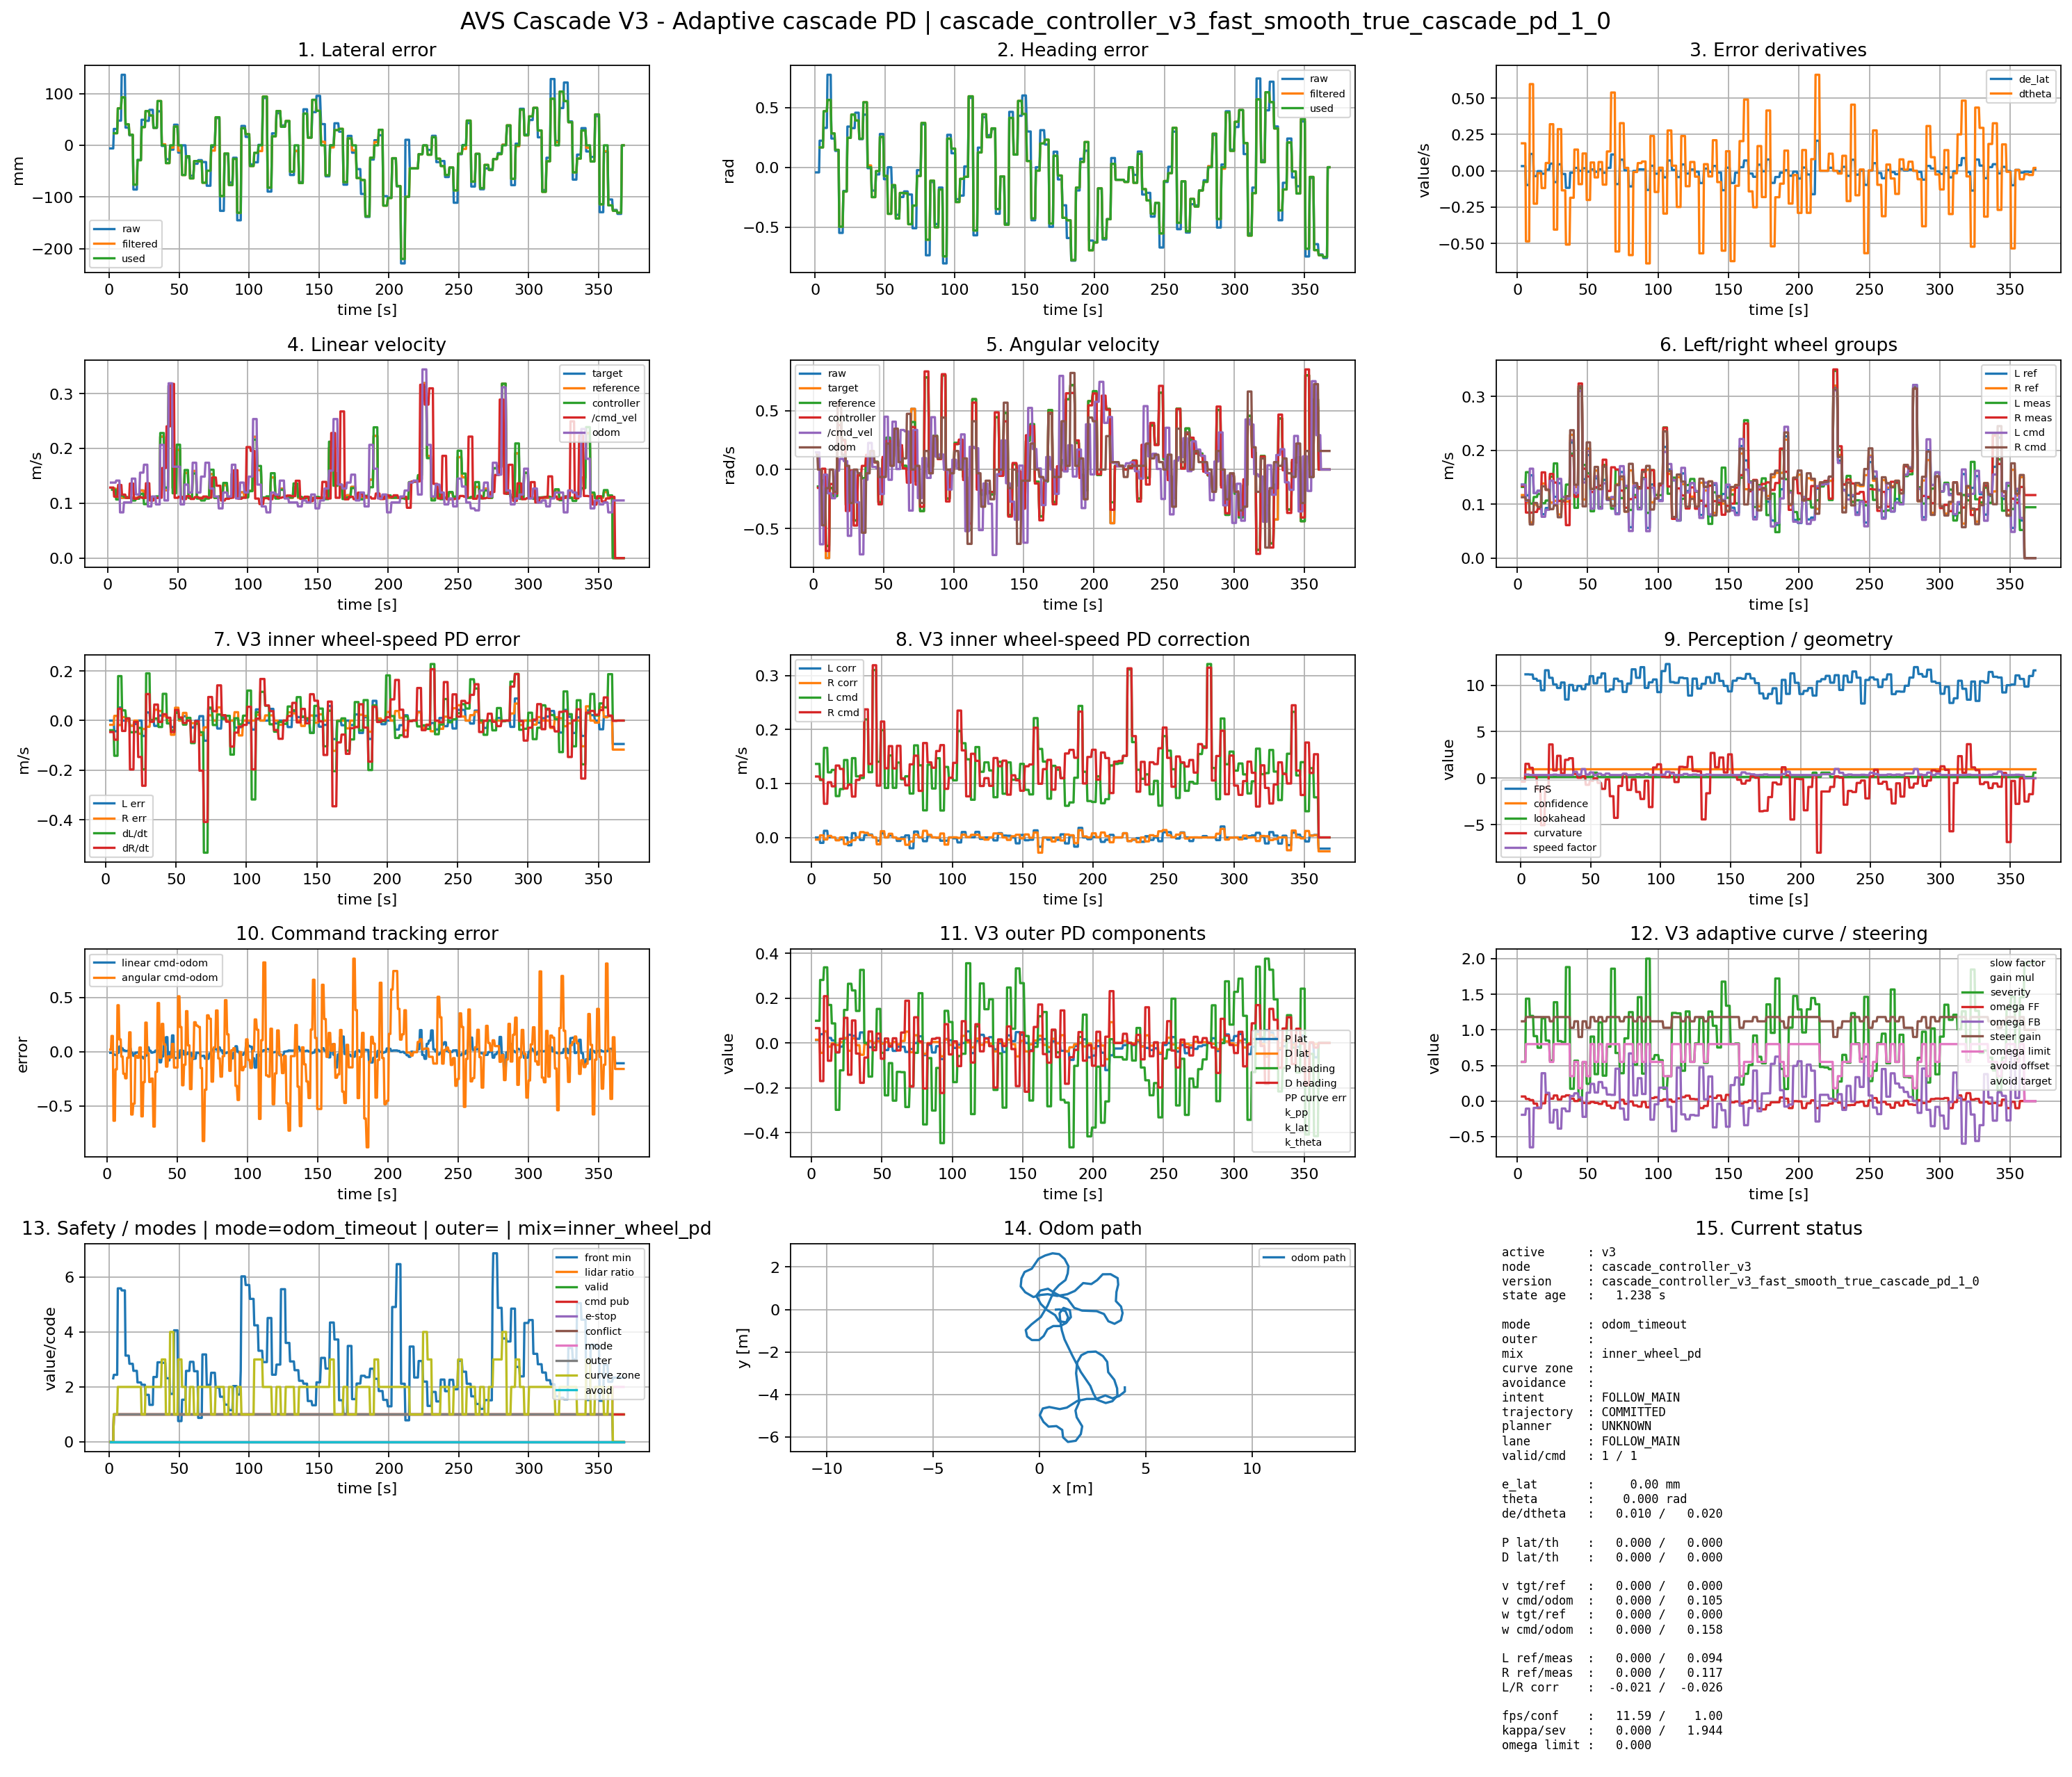

Source data for this figure (header and first rows):
time_wall_s, t_s, active_controller, controller_node, controller_version, controller_mode, outer_mode, mix_mode, curve_zone, avoidance_mode, lane_state, intent_hint, trajectory_hint, planner_status_hint, raw_valid, cmd_published, epsilon_x_mm, e_lat_raw_mm, e_lat_filtered_mm, e_lat_used_mm, theta_raw_rad, theta_filtered_rad, theta_used_rad, de_lat_mps
1785579595, 0.8015, , , , , , , , , FOLLOW_MAIN, , , , 0, 0, -6.0, -6.0, nan, nan, -0.043, nan, nan, nan
1785579596, 1.98, , , , , , , , , FOLLOW_MAIN, , , , 0, 0, -6.0, -6.0, nan, nan, -0.043, nan, nan, nan
1785579597, 2.453, , , , , , , , , FOLLOW_MAIN, , , , 0, 0, -6.0, -6.0, nan, nan, -0.043, nan, nan, nan
1785579597, 2.91, , , , , , , , , FOLLOW_MAIN, , , , 0, 0, -6.0, -6.0, nan, nan, -0.043, nan, nan, nan
1785579598, 3.34, v3, cascade_controller_v3, cascade_controller_v3_fast_smooth_true_c…, cascade_pd_tracking, follow_main, inner_wheel_pd, medium, , FOLLOW_MAIN, FOLLOW_MAIN, COMMITTED, UNKNOWN, 1, 1, 31.7, 31.7, 23.42, 23.42, 0.222, 0.1654, 0.1654, 0.03228
1785579598, 3.823, v3, cascade_controller_v3, cascade_controller_v3_fast_smooth_true_c…, cascade_pd_tracking, follow_main, inner_wheel_pd, medium, , FOLLOW_MAIN, FOLLOW_MAIN, COMMITTED, UNKNOWN, 1, 1, 31.7, 31.7, 23.42, 23.42, 0.222, 0.1654, 0.1654, 0.03228
1785579599, 4.285, v3, cascade_controller_v3, cascade_controller_v3_fast_smooth_true_c…, cascade_pd_tracking, follow_main, inner_wheel_pd, medium, , FOLLOW_MAIN, FOLLOW_MAIN, COMMITTED, UNKNOWN, 1, 1, 31.7, 31.7, 23.42, 23.42, 0.222, 0.1654, 0.1654, 0.03228
1785579599, 4.737, v3, cascade_controller_v3, cascade_controller_v3_fast_smooth_true_c…, cascade_pd_tracking, follow_main, inner_wheel_pd, medium, , FOLLOW_MAIN, FOLLOW_MAIN, COMMITTED, UNKNOWN, 1, 1, 31.7, 31.7, 23.42, 23.42, 0.222, 0.1654, 0.1654, 0.03228
1785579600, 5.216, v3, cascade_controller_v3, cascade_controller_v3_fast_smooth_true_c…, cascade_pd_tracking, follow_main, inner_wheel_pd, medium, , FOLLOW_MAIN, FOLLOW_MAIN, COMMITTED, UNKNOWN, 1, 1, 31.7, 31.7, 23.42, 23.42, 0.222, 0.1654, 0.1654, 0.03228
1785579600, 5.742, v3, cascade_controller_v3, cascade_controller_v3_fast_smooth_true_c…, cascade_pd_tracking, follow_main, inner_wheel_pd, medium, , FOLLOW_MAIN, FOLLOW_MAIN, COMMITTED, UNKNOWN, 1, 1, 31.7, 31.7, 23.42, 23.42, 0.222, 0.1654, 0.1654, 0.03228
1785579601, 6.189, v3, cascade_controller_v3, cascade_controller_v3_fast_smooth_true_c…, cascade_pd_tracking, follow_main, inner_wheel_pd, sharp, , FOLLOW_MAIN, FOLLOW_MAIN, COMMITTED, UNKNOWN, 1, 1, 47.8, 47.8, 71.61, 71.61, 0.329, 0.4687, 0.4687, -0.0978
1785579601, 6.647, v3, cascade_controller_v3, cascade_controller_v3_fast_smooth_true_c…, cascade_pd_tracking, follow_main, inner_wheel_pd, sharp, , FOLLOW_MAIN, FOLLOW_MAIN, COMMITTED, UNKNOWN, 1, 1, 47.8, 47.8, 71.61, 71.61, 0.329, 0.4687, 0.4687, -0.0978
1785579601, 7.11, v3, cascade_controller_v3, cascade_controller_v3_fast_smooth_true_c…, cascade_pd_tracking, follow_main, inner_wheel_pd, sharp, , FOLLOW_MAIN, FOLLOW_MAIN, COMMITTED, UNKNOWN, 1, 1, 47.8, 47.8, 71.61, 71.61, 0.329, 0.4687, 0.4687, -0.0978
1785579602, 7.587, v3, cascade_controller_v3, cascade_controller_v3_fast_smooth_true_c…, cascade_pd_tracking, follow_main, inner_wheel_pd, sharp, , FOLLOW_MAIN, FOLLOW_MAIN, COMMITTED, UNKNOWN, 1, 1, 47.8, 47.8, 71.61, 71.61, 0.329, 0.4687, 0.4687, -0.0978
1785579602, 8.032, v3, cascade_controller_v3, cascade_controller_v3_fast_smooth_true_c…, cascade_pd_tracking, follow_main, inner_wheel_pd, sharp, , FOLLOW_MAIN, FOLLOW_MAIN, COMMITTED, UNKNOWN, 1, 1, 47.8, 47.8, 71.61, 71.61, 0.329, 0.4687, 0.4687, -0.0978
1785579603, 8.482, v3, cascade_controller_v3, cascade_controller_v3_fast_smooth_true_c…, cascade_pd_tracking, follow_main, inner_wheel_pd, sharp, , FOLLOW_MAIN, FOLLOW_MAIN, COMMITTED, UNKNOWN, 1, 1, 47.8, 47.8, 71.61, 71.61, 0.329, 0.4687, 0.4687, -0.0978
1785579603, 8.942, v3, cascade_controller_v3, cascade_controller_v3_fast_smooth_true_c…, cascade_pd_tracking, follow_main, inner_wheel_pd, sharp, , FOLLOW_MAIN, FOLLOW_MAIN, COMMITTED, UNKNOWN, 1, 1, 136.6, 136.6, 92.87, 92.87, 0.773, 0.5625, 0.5625, 0.1159
1785579604, 9.407, v3, cascade_controller_v3, cascade_controller_v3_fast_smooth_true_c…, cascade_pd_tracking, follow_main, inner_wheel_pd, sharp, , FOLLOW_MAIN, FOLLOW_MAIN, COMMITTED, UNKNOWN, 1, 1, 136.6, 136.6, 92.87, 92.87, 0.773, 0.5625, 0.5625, 0.1159
1785579604, 9.858, v3, cascade_controller_v3, cascade_controller_v3_fast_smooth_true_c…, cascade_pd_tracking, follow_main, inner_wheel_pd, sharp, , FOLLOW_MAIN, FOLLOW_MAIN, COMMITTED, UNKNOWN, 1, 1, 136.6, 136.6, 92.87, 92.87, 0.773, 0.5625, 0.5625, 0.1159
1785579605, 10.31, v3, cascade_controller_v3, cascade_controller_v3_fast_smooth_true_c…, cascade_pd_tracking, follow_main, inner_wheel_pd, sharp, , FOLLOW_MAIN, FOLLOW_MAIN, COMMITTED, UNKNOWN, 1, 1, 136.6, 136.6, 92.87, 92.87, 0.773, 0.5625, 0.5625, 0.1159
1785579605, 10.78, v3, cascade_controller_v3, cascade_controller_v3_fast_smooth_true_c…, cascade_pd_tracking, follow_main, inner_wheel_pd, sharp, , FOLLOW_MAIN, FOLLOW_MAIN, COMMITTED, UNKNOWN, 1, 1, 136.6, 136.6, 92.87, 92.87, 0.773, 0.5625, 0.5625, 0.1159
1785579606, 11.24, v3, cascade_controller_v3, cascade_controller_v3_fast_smooth_true_c…, cascade_pd_tracking, follow_main, inner_wheel_pd, sharp, , FOLLOW_MAIN, FOLLOW_MAIN, COMMITTED, UNKNOWN, 1, 1, 136.6, 136.6, 92.87, 92.87, 0.773, 0.5625, 0.5625, 0.1159
1785579606, 11.72, v3, cascade_controller_v3, cascade_controller_v3_fast_smooth_true_c…, cascade_pd_tracking, follow_main, inner_wheel_pd, sharp, , FOLLOW_MAIN, FOLLOW_MAIN, COMMITTED, HOLD, 1, 1, 34.3, 34.3, 40.71, 40.71, 0.24, 0.2829, 0.2829, -0.03661
1785579607, 12.18, v3, cascade_controller_v3, cascade_controller_v3_fast_smooth_true_c…, cascade_pd_tracking, follow_main, inner_wheel_pd, sharp, , FOLLOW_MAIN, FOLLOW_MAIN, COMMITTED, HOLD, 1, 1, 34.3, 34.3, 40.71, 40.71, 0.24, 0.2829, 0.2829, -0.03661
1785579607, 12.64, v3, cascade_controller_v3, cascade_controller_v3_fast_smooth_true_c…, cascade_pd_tracking, follow_main, inner_wheel_pd, sharp, , FOLLOW_MAIN, FOLLOW_MAIN, COMMITTED, HOLD, 1, 1, 34.3, 34.3, 40.71, 40.71, 0.24, 0.2829, 0.2829, -0.03661
1785579607, 13.1, v3, cascade_controller_v3, cascade_controller_v3_fast_smooth_true_c…, cascade_pd_tracking, follow_main, inner_wheel_pd, sharp, , FOLLOW_MAIN, FOLLOW_MAIN, COMMITTED, HOLD, 1, 1, 34.3, 34.3, 40.71, 40.71, 0.24, 0.2829, 0.2829, -0.03661
1785579608, 13.56, v3, cascade_controller_v3, cascade_controller_v3_fast_smooth_true_c…, cascade_pd_tracking, follow_main, inner_wheel_pd, sharp, , FOLLOW_MAIN, FOLLOW_MAIN, COMMITTED, HOLD, 1, 1, 34.3, 34.3, 40.71, 40.71, 0.24, 0.2829, 0.2829, -0.03661
1785579608, 14.01, v3, cascade_controller_v3, cascade_controller_v3_fast_smooth_true_c…, cascade_pd_tracking, follow_main, inner_wheel_pd, sharp, , FOLLOW_MAIN, FOLLOW_MAIN, COMMITTED, HOLD, 1, 1, 34.3, 34.3, 40.71, 40.71, 0.24, 0.2829, 0.2829, -0.03661
1785579609, 14.48, v3, cascade_controller_v3, cascade_controller_v3_fast_smooth_true_c…, cascade_pd_tracking, follow_main, inner_wheel_pd, sharp, , FOLLOW_MAIN, FOLLOW_MAIN, COMMITTED, HOLD, 1, 1, 19.3, 19.3, 20.56, 20.56, 0.137, 0.1456, 0.1456, -0.002334
1785579609, 14.94, v3, cascade_controller_v3, cascade_controller_v3_fast_smooth_true_c…, cascade_pd_tracking, follow_main, inner_wheel_pd, sharp, , FOLLOW_MAIN, FOLLOW_MAIN, COMMITTED, HOLD, 1, 1, 19.3, 19.3, 20.56, 20.56, 0.137, 0.1456, 0.1456, -0.002334
1785579610, 15.45, v3, cascade_controller_v3, cascade_controller_v3_fast_smooth_true_c…, cascade_pd_tracking, follow_main, inner_wheel_pd, sharp, , FOLLOW_MAIN, FOLLOW_MAIN, COMMITTED, HOLD, 1, 1, 19.3, 19.3, 20.56, 20.56, 0.137, 0.1456, 0.1456, -0.002334
1785579610, 15.93, v3, cascade_controller_v3, cascade_controller_v3_fast_smooth_true_c…, cascade_pd_tracking, follow_main, inner_wheel_pd, sharp, , FOLLOW_MAIN, FOLLOW_MAIN, COMMITTED, HOLD, 1, 1, 19.3, 19.3, 20.56, 20.56, 0.137, 0.1456, 0.1456, -0.002334
1785579611, 16.4, v3, cascade_controller_v3, cascade_controller_v3_fast_smooth_true_c…, cascade_pd_tracking, follow_main, inner_wheel_pd, sharp, , FOLLOW_MAIN, FOLLOW_MAIN, COMMITTED, HOLD, 1, 1, 19.3, 19.3, 20.56, 20.56, 0.137, 0.1456, 0.1456, -0.002334
1785579611, 16.87, v3, cascade_controller_v3, cascade_controller_v3_fast_smooth_true_c…, cascade_pd_tracking, follow_main, inner_wheel_pd, sharp, , FOLLOW_MAIN, FOLLOW_MAIN, COMMITTED, HOLD, 1, 1, 19.3, 19.3, 20.56, 20.56, 0.137, 0.1456, 0.1456, -0.002334
1785579612, 17.34, v3, cascade_controller_v3, cascade_controller_v3_fast_smooth_true_c…, cascade_pd_tracking, follow_main, inner_wheel_pd, sharp, , FOLLOW_MAIN, FOLLOW_MAIN, COMMITTED, HOLD, 1, 1, -85.6, -85.6, -76.12, -76.12, -0.549, -0.4971, -0.4971, -0.02011
1785579612, 17.84, v3, cascade_controller_v3, cascade_controller_v3_fast_smooth_true_c…, cascade_pd_tracking, follow_main, inner_wheel_pd, sharp, , FOLLOW_MAIN, FOLLOW_MAIN, COMMITTED, HOLD, 1, 1, -85.6, -85.6, -76.12, -76.12, -0.549, -0.4971, -0.4971, -0.02011
1785579613, 18.32, v3, cascade_controller_v3, cascade_controller_v3_fast_smooth_true_c…, cascade_pd_tracking, follow_main, inner_wheel_pd, sharp, , FOLLOW_MAIN, FOLLOW_MAIN, COMMITTED, HOLD, 1, 1, -85.6, -85.6, -76.12, -76.12, -0.549, -0.4971, -0.4971, -0.02011
1785579613, 18.82, v3, cascade_controller_v3, cascade_controller_v3_fast_smooth_true_c…, cascade_pd_tracking, follow_main, inner_wheel_pd, sharp, , FOLLOW_MAIN, FOLLOW_MAIN, COMMITTED, HOLD, 1, 1, -85.6, -85.6, -76.12, -76.12, -0.549, -0.4971, -0.4971, -0.02011
1785579614, 19.3, v3, cascade_controller_v3, cascade_controller_v3_fast_smooth_true_c…, cascade_pd_tracking, follow_main, inner_wheel_pd, sharp, , FOLLOW_MAIN, FOLLOW_MAIN, COMMITTED, HOLD, 1, 1, -85.6, -85.6, -76.12, -76.12, -0.549, -0.4971, -0.4971, -0.02011
1785579614, 19.79, v3, cascade_controller_v3, cascade_controller_v3_fast_smooth_true_c…, cascade_pd_tracking, follow_main, inner_wheel_pd, sharp, , FOLLOW_MAIN, FOLLOW_MAIN, COMMITTED, HOLD, 1, 1, -85.6, -85.6, -76.12, -76.12, -0.549, -0.4971, -0.4971, -0.02011
1785579615, 20.27, v3, cascade_controller_v3, cascade_controller_v3_fast_smooth_true_c…, cascade_pd_tracking, follow_main, inner_wheel_pd, sharp, , FOLLOW_MAIN, FOLLOW_MAIN, COMMITTED, DROPOUT, 1, 1, -28.1, -28.1, -28.9, -28.9, -0.198, -0.2035, -0.2035, 0.007879
1785579615, 20.76, v3, cascade_controller_v3, cascade_controller_v3_fast_smooth_true_c…, cascade_pd_tracking, follow_main, inner_wheel_pd, sharp, , FOLLOW_MAIN, FOLLOW_MAIN, COMMITTED, DROPOUT, 1, 1, -28.1, -28.1, -28.9, -28.9, -0.198, -0.2035, -0.2035, 0.007879
1785579616, 21.25, v3, cascade_controller_v3, cascade_controller_v3_fast_smooth_true_c…, cascade_pd_tracking, follow_main, inner_wheel_pd, sharp, , FOLLOW_MAIN, FOLLOW_MAIN, COMMITTED, DROPOUT, 1, 1, -28.1, -28.1, -28.9, -28.9, -0.198, -0.2035, -0.2035, 0.007879
1785579616, 21.75, v3, cascade_controller_v3, cascade_controller_v3_fast_smooth_true_c…, cascade_pd_tracking, follow_main, inner_wheel_pd, sharp, , FOLLOW_MAIN, FOLLOW_MAIN, COMMITTED, DROPOUT, 1, 1, -28.1, -28.1, -28.9, -28.9, -0.198, -0.2035, -0.2035, 0.007879
1785579617, 22.21, v3, cascade_controller_v3, cascade_controller_v3_fast_smooth_true_c…, cascade_pd_tracking, follow_main, inner_wheel_pd, sharp, , FOLLOW_MAIN, FOLLOW_MAIN, COMMITTED, DROPOUT, 1, 1, -28.1, -28.1, -28.9, -28.9, -0.198, -0.2035, -0.2035, 0.007879
1785579617, 22.69, v3, cascade_controller_v3, cascade_controller_v3_fast_smooth_true_c…, cascade_pd_tracking, follow_main, inner_wheel_pd, sharp, , FOLLOW_MAIN, FOLLOW_MAIN, COMMITTED, DROPOUT, 1, 1, -28.1, -28.1, -28.9, -28.9, -0.198, -0.2035, -0.2035, 0.007879
1785579618, 23.19, v3, cascade_controller_v3, cascade_controller_v3_fast_smooth_true_c…, cascade_pd_tracking, follow_main, inner_wheel_pd, medium, , FOLLOW_MAIN, FOLLOW_MAIN, COMMITTED, UNKNOWN, 1, 1, 49.5, 49.5, 35.28, 35.28, 0.34, 0.2458, 0.2458, 0.04953
1785579618, 23.68, v3, cascade_controller_v3, cascade_controller_v3_fast_smooth_true_c…, cascade_pd_tracking, follow_main, inner_wheel_pd, medium, , FOLLOW_MAIN, FOLLOW_MAIN, COMMITTED, UNKNOWN, 1, 1, 49.5, 49.5, 35.28, 35.28, 0.34, 0.2458, 0.2458, 0.04953
1785579619, 24.15, v3, cascade_controller_v3, cascade_controller_v3_fast_smooth_true_c…, cascade_pd_tracking, follow_main, inner_wheel_pd, medium, , FOLLOW_MAIN, FOLLOW_MAIN, COMMITTED, UNKNOWN, 1, 1, 49.5, 49.5, 35.28, 35.28, 0.34, 0.2458, 0.2458, 0.04953
1785579619, 24.6, v3, cascade_controller_v3, cascade_controller_v3_fast_smooth_true_c…, cascade_pd_tracking, follow_main, inner_wheel_pd, medium, , FOLLOW_MAIN, FOLLOW_MAIN, COMMITTED, UNKNOWN, 1, 1, 49.5, 49.5, 35.28, 35.28, 0.34, 0.2458, 0.2458, 0.04953
1785579619, 25.12, v3, cascade_controller_v3, cascade_controller_v3_fast_smooth_true_c…, cascade_pd_tracking, follow_main, inner_wheel_pd, medium, , FOLLOW_MAIN, FOLLOW_MAIN, COMMITTED, UNKNOWN, 1, 1, 49.5, 49.5, 35.28, 35.28, 0.34, 0.2458, 0.2458, 0.04953
1785579620, 25.55, v3, cascade_controller_v3, cascade_controller_v3_fast_smooth_true_c…, cascade_pd_tracking, follow_main, inner_wheel_pd, medium, , FOLLOW_MAIN, FOLLOW_MAIN, COMMITTED, UNKNOWN, 1, 1, 49.5, 49.5, 35.28, 35.28, 0.34, 0.2458, 0.2458, 0.04953
1785579620, 26, v3, cascade_controller_v3, cascade_controller_v3_fast_smooth_true_c…, cascade_pd_tracking, follow_main, inner_wheel_pd, sharp, , FOLLOW_MAIN, FOLLOW_MAIN, COMMITTED, HOLD, 1, 1, 47.4, 47.4, 66.31, 66.31, 0.327, 0.4404, 0.4404, -0.07784
1785579621, 26.48, v3, cascade_controller_v3, cascade_controller_v3_fast_smooth_true_c…, cascade_pd_tracking, follow_main, inner_wheel_pd, sharp, , FOLLOW_MAIN, FOLLOW_MAIN, COMMITTED, HOLD, 1, 1, 47.4, 47.4, 66.31, 66.31, 0.327, 0.4404, 0.4404, -0.07784
1785579621, 26.94, v3, cascade_controller_v3, cascade_controller_v3_fast_smooth_true_c…, cascade_pd_tracking, follow_main, inner_wheel_pd, sharp, , FOLLOW_MAIN, FOLLOW_MAIN, COMMITTED, HOLD, 1, 1, 47.4, 47.4, 66.31, 66.31, 0.327, 0.4404, 0.4404, -0.07784
1785579622, 27.41, v3, cascade_controller_v3, cascade_controller_v3_fast_smooth_true_c…, cascade_pd_tracking, follow_main, inner_wheel_pd, sharp, , FOLLOW_MAIN, FOLLOW_MAIN, COMMITTED, HOLD, 1, 1, 47.4, 47.4, 66.31, 66.31, 0.327, 0.4404, 0.4404, -0.07784
1785579622, 27.9, v3, cascade_controller_v3, cascade_controller_v3_fast_smooth_true_c…, cascade_pd_tracking, follow_main, inner_wheel_pd, sharp, , FOLLOW_MAIN, FOLLOW_MAIN, COMMITTED, HOLD, 1, 1, 47.4, 47.4, 66.31, 66.31, 0.327, 0.4404, 0.4404, -0.07784
1785579623, 28.35, v3, cascade_controller_v3, cascade_controller_v3_fast_smooth_true_c…, cascade_pd_tracking, follow_main, inner_wheel_pd, sharp, , FOLLOW_MAIN, FOLLOW_MAIN, COMMITTED, HOLD, 1, 1, 47.4, 47.4, 66.31, 66.31, 0.327, 0.4404, 0.4404, -0.07784
1785579623, 28.81, v3, cascade_controller_v3, cascade_controller_v3_fast_smooth_true_c…, cascade_pd_tracking, follow_main, inner_wheel_pd, sharp, , FOLLOW_MAIN, FOLLOW_MAIN, COMMITTED, UNKNOWN, 1, 1, 68.7, 68.7, 57.82, 57.82, 0.456, 0.3908, 0.3908, 0.045
1785579624, 29.28, v3, cascade_controller_v3, cascade_controller_v3_fast_smooth_true_c…, cascade_pd_tracking, follow_main, inner_wheel_pd, sharp, , FOLLOW_MAIN, FOLLOW_MAIN, COMMITTED, UNKNOWN, 1, 1, 68.7, 68.7, 57.82, 57.82, 0.456, 0.3908, 0.3908, 0.045
... 649 more rows
